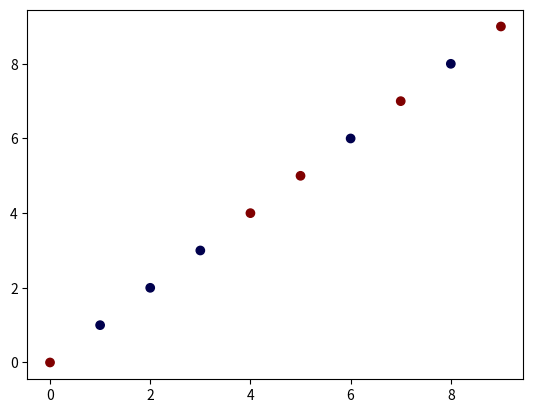

The script that saved this image:
import numpy as np
import matplotlib.pyplot as plt
import matplotlib.cm as cm

x = range(10)
y = range(10)
label = [1, -1, -1, -1, 1, 1, -1, 1, -1, 1]
mark = [0] * 10
for i in range(len(label)):
    mark[i] = 'o' if label[i] == 1 else 'x'

#for i in range(len(x)):
plt.scatter(x, y, vmin=-1, vmax=1, c=label, cmap=cm.seismic)
plt.show()
